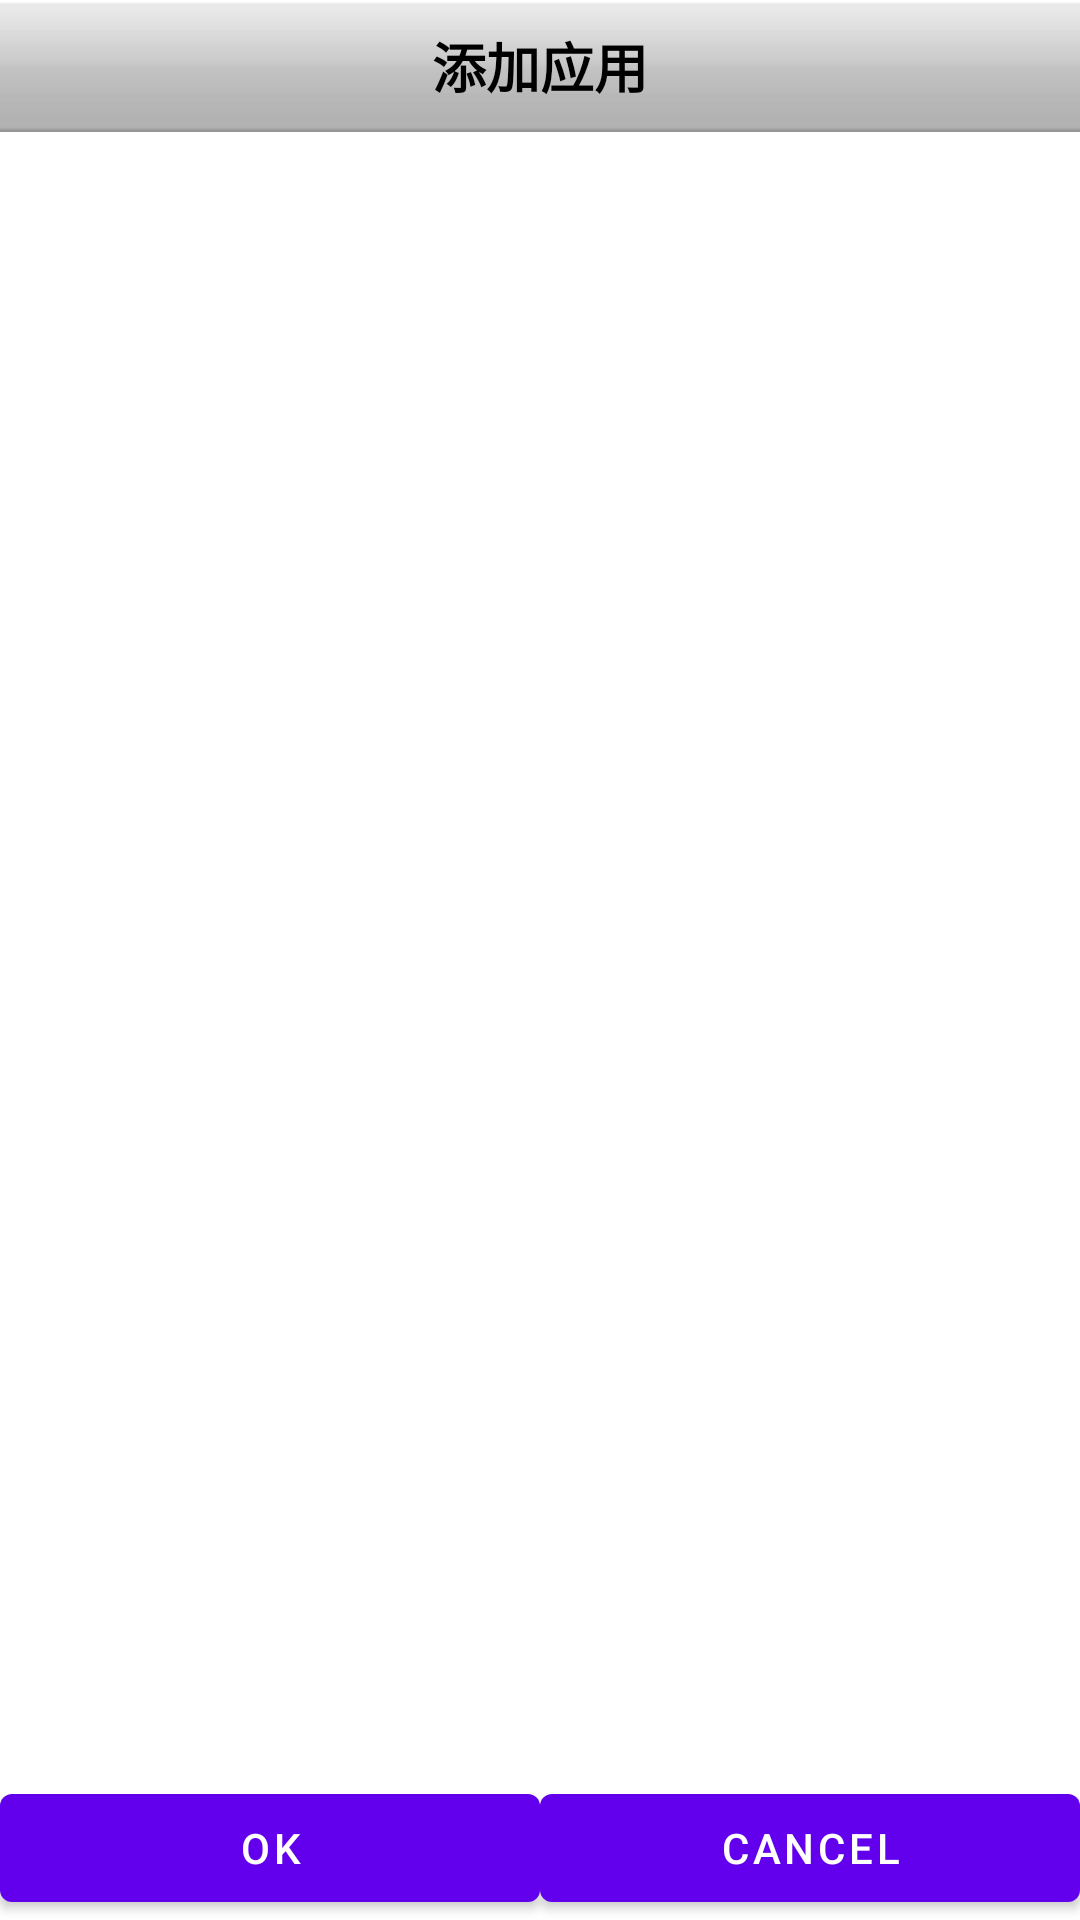

The Android layout XML behind this screen, and the referenced resources:
<!-- AndroidManifest.xml: fallback theme Theme.MaterialComponents.DayNight.NoActionBar -->
<!-- res/layout/appbroswer.xml -->
<?xml version="1.0" encoding="utf-8"?>
<LinearLayout xmlns:android="http://schemas.android.com/apk/res/android"
    android:orientation="vertical"
    android:layout_width="match_parent"
    android:layout_height="match_parent"
    >

    <LinearLayout
    	android:orientation="horizontal"
    	android:layout_width="match_parent"
    	android:layout_height="wrap_content"
    	android:background="@drawable/titlebar"
    >
    	<TextView
			android:id="@+id/title"
			android:layout_width="fill_parent"
			android:layout_height="wrap_content"
			android:layout_weight="1.0"
			android:layout_gravity="center"
			android:gravity="center"
			android:textColor="#000"
			android:textAppearance="?android:attr/textAppearanceMedium"
			android:textStyle="bold"	
			android:text="@string/add_application"
    	/>
    </LinearLayout>
	
    
    <ListView
    	android:id="@android:id/list"
		android:layout_width="match_parent"
        android:layout_height="match_parent"
        android:layout_weight="1.0"
    />
    
    <LinearLayout
		android:orientation="horizontal"
		android:layout_width="match_parent"
    	android:layout_height="wrap_content"
    >
    	<Button
    	    android:id="@+id/ok"
 			android:layout_width="match_parent"
    		android:layout_height="wrap_content"
    		android:layout_weight="1.0"
    		android:text="@android:string/ok"
    	/>
    	<Button
    		android:id="@+id/cancel"
 			android:layout_width="match_parent"
    		android:layout_height="wrap_content"
    		android:layout_weight="1.0"
    		android:text="@android:string/cancel"
    	/>    	
    </LinearLayout>

</LinearLayout>
<!-- resources referenced by this layout -->
<resources>
  <!-- drawable titlebar: png bitmap (drawable, 1111 bytes) -->
  <string name="add_application">添加应用</string>
</resources>
